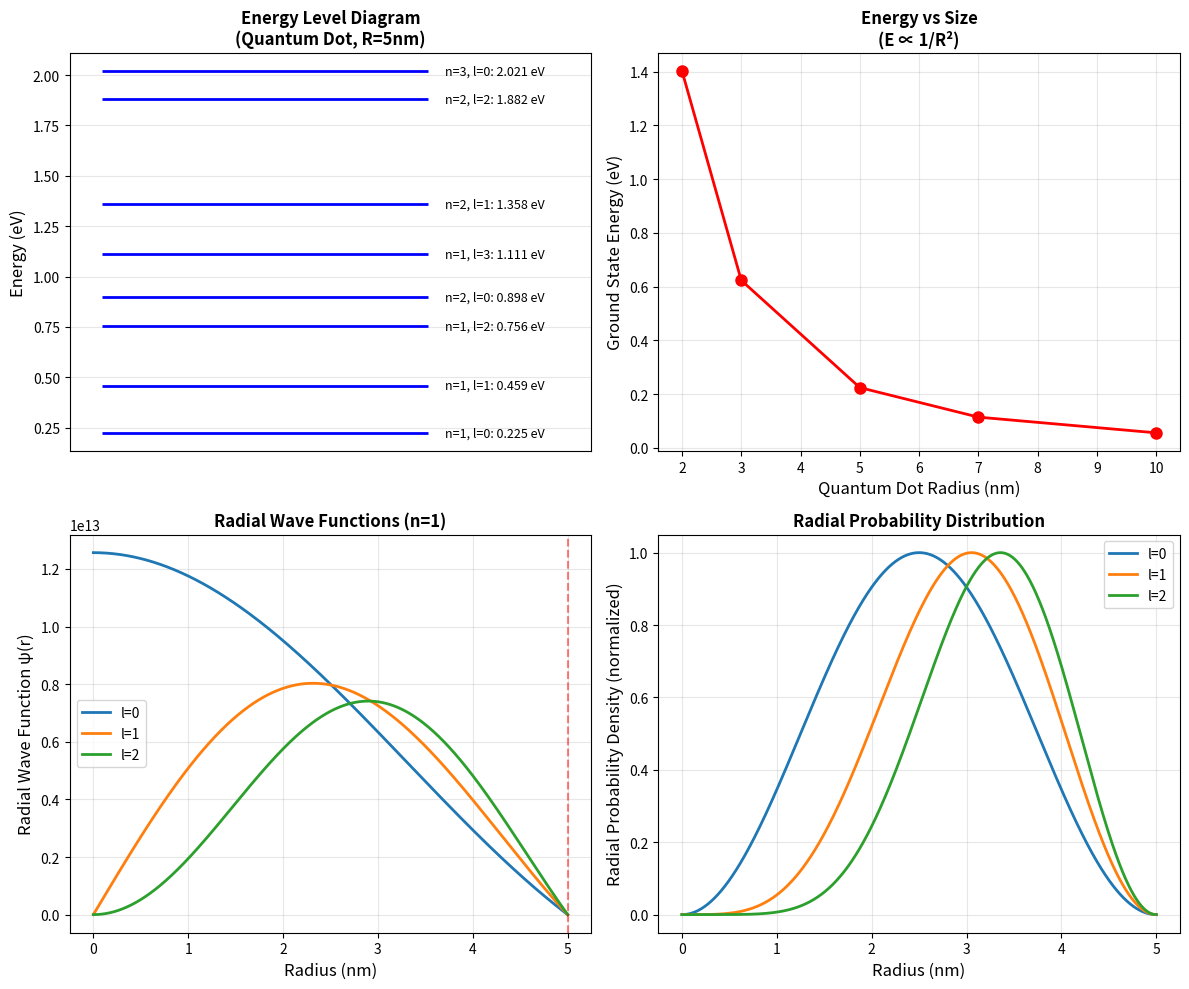

Source code (Python): (Note: this script raises an exception after producing the figure.)
"""
Quantum Dots - 3D Quantum Confinement
======================================
Demonstrates quantum confinement in all three dimensions (0D structure).
Particles are confined in a sphere, leading to discrete energy levels.
"""

import numpy as np
import matplotlib
matplotlib.use('Agg')  # Use non-interactive backend
import matplotlib.pyplot as plt
from scipy.special import spherical_jn
from scipy.optimize import brentq

# Physical constants
h = 6.626e-34  # Planck's constant (J·s)
hbar = h / (2 * np.pi)  # Reduced Planck's constant
m_e = 9.109e-31  # Electron mass (kg)
eV = 1.602e-19  # Electron volt to Joules

print("="*70)
print("QUANTUM DOTS - 3D CONFINEMENT")
print("="*70)
print("\nQuantum dots confine charge carriers in all three dimensions,")
print("creating discrete atomic-like energy levels.\n")

# Parameters for quantum dot
radius = 5e-9  # 5 nm radius
m_eff = 0.067 * m_e  # Effective mass (GaAs electron)

print(f"Quantum Dot Parameters:")
print(f"  Radius: {radius*1e9:.1f} nm")
print(f"  Effective mass: {m_eff/m_e:.3f} m_e")
print(f"  Material: GaAs (example)")

# Energy levels for 3D infinite spherical well
# E_nl = (ℏ²/2m) * (α_nl/R)²
# where α_nl are zeros of spherical Bessel functions

def find_bessel_zeros(l, num_zeros=5):
    """Find zeros of spherical Bessel function j_l"""
    zeros = []
    # Known approximate locations of zeros
    x = 0.1
    search_range = 50  # Look up to this value
    
    while len(zeros) < num_zeros and x < search_range:
        # Look for sign changes
        try:
            y1 = spherical_jn(l, x)
            y2 = spherical_jn(l, x + 0.5)
            
            if y1 * y2 < 0:  # Sign change detected
                zero = brentq(lambda t: spherical_jn(l, t), x, x + 0.5)
                if zero > 0.1 and not any(abs(zero - z) < 0.01 for z in zeros):
                    zeros.append(zero)
        except:
            pass
        x += 0.1
    
    return sorted(zeros)[:num_zeros]

# Calculate first few energy levels
print("\n" + "="*70)
print("ENERGY LEVELS (in eV):")
print("="*70)

energy_levels = []
states = []

for l in range(4):  # Angular momentum quantum numbers
    zeros = find_bessel_zeros(l, num_zeros=5)
    for i, alpha_nl in enumerate(zeros[:3], start=1):
        E = (hbar**2 / (2 * m_eff)) * (alpha_nl / radius)**2
        E_eV = E / eV
        energy_levels.append(E_eV)
        states.append(f"n={i}, l={l}")
        print(f"  State (n={i}, l={l}): E = {E_eV:.4f} eV (α = {alpha_nl:.3f})")

# Sort energy levels
sorted_indices = np.argsort(energy_levels)
energy_levels = [energy_levels[i] for i in sorted_indices[:8]]
states = [states[i] for i in sorted_indices[:8]]

print("\n" + "="*70)
print("QUANTUM CONFINEMENT ENERGY:")
print("="*70)
print(f"Ground state energy: {energy_levels[0]:.4f} eV")
print(f"First excited state: {energy_levels[1]:.4f} eV")
print(f"Energy gap: {energy_levels[1] - energy_levels[0]:.4f} eV")

# Size dependence
print("\n" + "="*70)
print("SIZE DEPENDENCE (E ∝ 1/R²):")
print("="*70)

radii = np.array([2, 3, 5, 7, 10]) * 1e-9  # nm to m
ground_state_energies = []

for R in radii:
    alpha_10 = find_bessel_zeros(0, num_zeros=1)[0]
    E = (hbar**2 / (2 * m_eff)) * (alpha_10 / R)**2
    ground_state_energies.append(E / eV)
    print(f"  R = {R*1e9:.0f} nm: E₀ = {E/eV:.4f} eV")

# Plotting
print("\n" + "="*70)
print("GENERATING PLOTS...")
print("="*70)

fig, axes = plt.subplots(2, 2, figsize=(12, 10))

# Plot 1: Energy level diagram
ax1 = axes[0, 0]
for i, (E, state) in enumerate(zip(energy_levels, states)):
    ax1.hlines(E, 0, 1, colors='blue', linewidth=2)
    ax1.text(1.05, E, f'{state}: {E:.3f} eV', va='center', fontsize=9)
ax1.set_xlim(-0.1, 1.5)
ax1.set_ylabel('Energy (eV)', fontsize=12)
ax1.set_title('Energy Level Diagram\n(Quantum Dot, R=5nm)', fontsize=12, fontweight='bold')
ax1.set_xticks([])
ax1.grid(True, alpha=0.3)

# Plot 2: Size dependence
ax2 = axes[0, 1]
ax2.plot(radii*1e9, ground_state_energies, 'o-', color='red', linewidth=2, markersize=8)
ax2.set_xlabel('Quantum Dot Radius (nm)', fontsize=12)
ax2.set_ylabel('Ground State Energy (eV)', fontsize=12)
ax2.set_title('Energy vs Size\n(E ∝ 1/R²)', fontsize=12, fontweight='bold')
ax2.grid(True, alpha=0.3)

# Plot 3: Radial wave functions
ax3 = axes[1, 0]
r = np.linspace(0, radius, 1000)
for l in range(3):
    alpha = find_bessel_zeros(l, num_zeros=1)[0]
    psi = spherical_jn(l, alpha * r / radius)
    psi_normalized = psi / np.sqrt(np.trapezoid(r**2 * psi**2, r))
    ax3.plot(r*1e9, psi_normalized, label=f'l={l}', linewidth=2)
ax3.set_xlabel('Radius (nm)', fontsize=12)
ax3.set_ylabel('Radial Wave Function ψ(r)', fontsize=12)
ax3.set_title('Radial Wave Functions (n=1)', fontsize=12, fontweight='bold')
ax3.legend()
ax3.grid(True, alpha=0.3)
ax3.axvline(radius*1e9, color='red', linestyle='--', alpha=0.5, label='Dot boundary')

# Plot 4: Probability density
ax4 = axes[1, 1]
for l in range(3):
    alpha = find_bessel_zeros(l, num_zeros=1)[0]
    psi = spherical_jn(l, alpha * r / radius)
    prob_density = 4 * np.pi * r**2 * psi**2
    prob_density_norm = prob_density / np.max(prob_density)
    ax4.plot(r*1e9, prob_density_norm, label=f'l={l}', linewidth=2)
ax4.set_xlabel('Radius (nm)', fontsize=12)
ax4.set_ylabel('Radial Probability Density (normalized)', fontsize=12)
ax4.set_title('Radial Probability Distribution', fontsize=12, fontweight='bold')
ax4.legend()
ax4.grid(True, alpha=0.3)

plt.tight_layout()
plt.savefig('/home/<user>/github/ewdhp/nanotech/quantum_dots_3d.png', dpi=300, bbox_inches='tight')
print("✓ Saved plot: quantum_dots_3d.png")
plt.close()

print("\n" + "="*70)
print("SUMMARY:")
print("="*70)
print("• Quantum dots exhibit 3D confinement (0D structure)")
print("• Energy levels are discrete and atomic-like")
print("• Ground state energy increases as R decreases (E ∝ 1/R²)")
print("• Quantum dots are also called 'artificial atoms'")
print("• Applications: LEDs, solar cells, biological imaging")
print("="*70)
